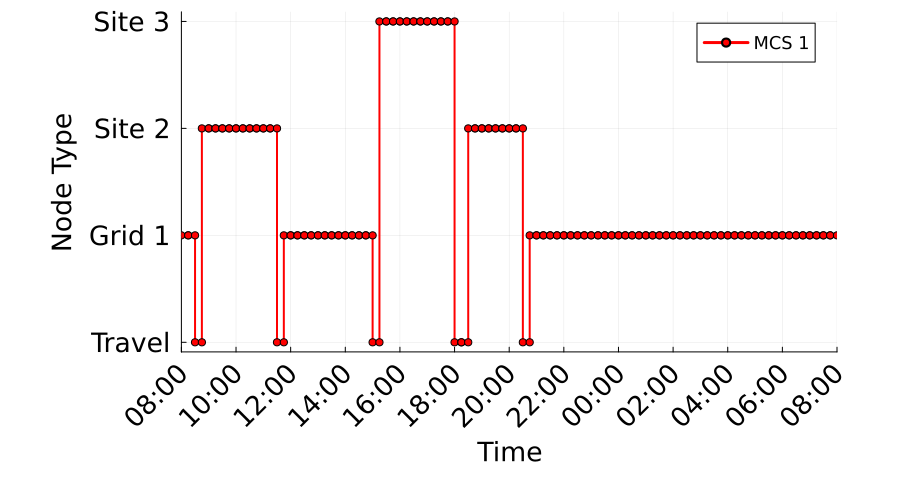

The data file committed next to this chart (first rows):
Time_Period, Time_Start_Label, Time_End_Label, MCS_1_Location, MCS_1_Location_Type
1, 08:00, 08:15, 1, Grid
2, 08:15, 08:30, 1, Grid
3, 08:30, 08:45, 0, Travel
4, 08:45, 09:00, 2, Construction
5, 09:00, 09:15, 2, Construction
6, 09:15, 09:30, 2, Construction
7, 09:30, 09:45, 2, Construction
8, 09:45, 10:00, 2, Construction
9, 10:00, 10:15, 2, Construction
10, 10:15, 10:30, 2, Construction
11, 10:30, 10:45, 2, Construction
12, 10:45, 11:00, 2, Construction
13, 11:00, 11:15, 2, Construction
14, 11:15, 11:30, 2, Construction
15, 11:30, 11:45, 0, Travel
16, 11:45, 12:00, 1, Grid
17, 12:00, 12:15, 1, Grid
18, 12:15, 12:30, 1, Grid
19, 12:30, 12:45, 1, Grid
20, 12:45, 13:00, 1, Grid
21, 13:00, 13:15, 1, Grid
22, 13:15, 13:30, 1, Grid
23, 13:30, 13:45, 1, Grid
24, 13:45, 14:00, 1, Grid
25, 14:00, 14:15, 1, Grid
26, 14:15, 14:30, 1, Grid
27, 14:30, 14:45, 1, Grid
28, 14:45, 15:00, 1, Grid
29, 15:00, 15:15, 0, Travel
30, 15:15, 15:30, 3, Construction
31, 15:30, 15:45, 3, Construction
32, 15:45, 16:00, 3, Construction
33, 16:00, 16:15, 3, Construction
34, 16:15, 16:30, 3, Construction
35, 16:30, 16:45, 3, Construction
36, 16:45, 17:00, 3, Construction
37, 17:00, 17:15, 3, Construction
38, 17:15, 17:30, 3, Construction
39, 17:30, 17:45, 3, Construction
40, 17:45, 18:00, 3, Construction
41, 18:00, 18:15, 0, Travel
42, 18:15, 18:30, 0, Travel
43, 18:30, 18:45, 2, Construction
44, 18:45, 19:00, 2, Construction
45, 19:00, 19:15, 2, Construction
46, 19:15, 19:30, 2, Construction
47, 19:30, 19:45, 2, Construction
48, 19:45, 20:00, 2, Construction
49, 20:00, 20:15, 2, Construction
50, 20:15, 20:30, 2, Construction
51, 20:30, 20:45, 0, Travel
52, 20:45, 21:00, 1, Grid
53, 21:00, 21:15, 1, Grid
54, 21:15, 21:30, 1, Grid
55, 21:30, 21:45, 1, Grid
56, 21:45, 22:00, 1, Grid
57, 22:00, 22:15, 1, Grid
58, 22:15, 22:30, 1, Grid
59, 22:30, 22:45, 1, Grid
60, 22:45, 23:00, 1, Grid
... 36 more rows
